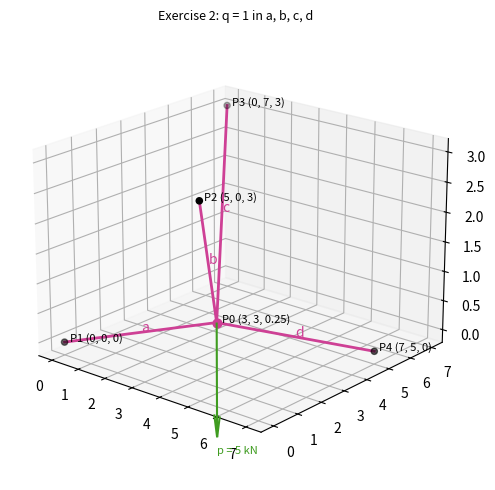
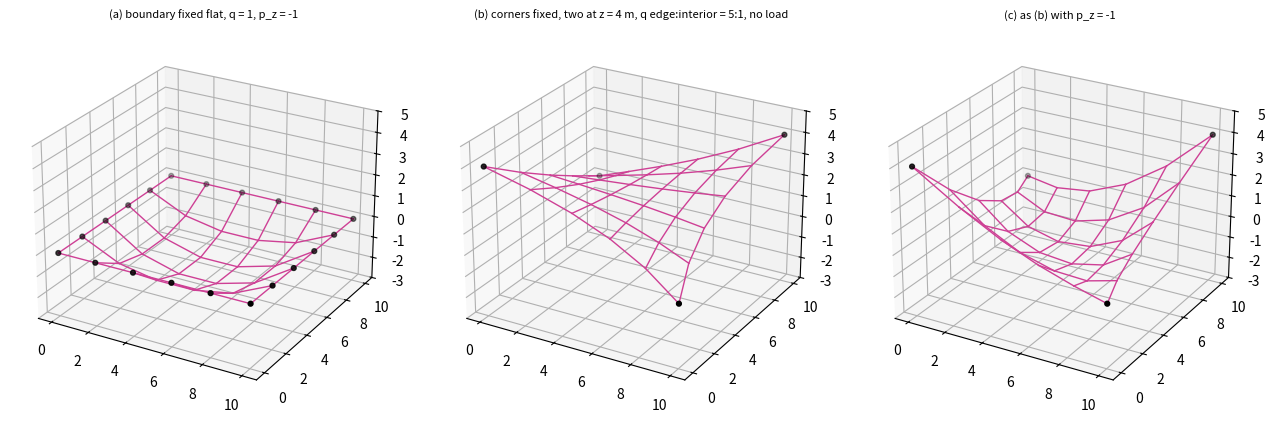

Write Python code to recreate these figures, in order.
import numpy as np

np.set_printoptions(precision=4, suppress=True, linewidth=110)

# Fixed points P1..P4 of the chapter's exercises (p. 68), one row per point, columns x y z (m)
P_fixed = np.array([[0.0, 0.0, 0.0],    # P1
                    [5.0, 0.0, 3.0],    # P2
                    [0.0, 7.0, 3.0],    # P3
                    [7.0, 5.0, 0.0]])   # P4
p = np.array([0.0, 0.0, -5.0])          # load on P0 (kN): 5 kN gravity acts in -z
q = np.array([1.0, 1.0, 1.0, 1.0])      # force densities of bars a b c d (kN/m)
bars = ["a", "b", "c", "d"]

print("fixed points (4x3):\n", P_fixed)
print("load p =", p, "kN   force densities q =", q, "kN/m")


def lengths(P0):
    """(6.2): l_k = sqrt((x_k-x0)^2 + (y_k-y0)^2 + (z_k-z0)^2) for the four bars, as one array."""
    return np.linalg.norm(P_fixed - P0, axis=1)


P0_guess = np.array([3.0, 3.0, 1.0])
print("guess P0 =", P0_guess, " -> lengths l =", lengths(P0_guess))


def residual(P0, F):
    """(6.6) in x, y and z at once: sum_k (P_k - P0)/l_k * F_k + p.  Zero when P0 is in equilibrium."""
    l = lengths(P0)
    cosines = (P_fixed - P0) / l[:, None]          # (6.4): direction cosines, one row per bar
    return (cosines * F[:, None]).sum(axis=0) + p


F_guess = np.array([1.0, 1.0, 1.0, 1.0])            # kN, as in exercise 1
print("direction cosines at the guess:\n", (P_fixed - P0_guess) / lengths(P0_guess)[:, None])
print("residual (6.6) at the guess with F = 1 kN:", residual(P0_guess, F_guess), " <- not zero, not in equilibrium")


def solve_single_node(q):
    """(6.13): P0 = (p + sum_k q_k P_k) / sum_k q_k, one line per coordinate."""
    return (p + (q[:, None] * P_fixed).sum(axis=0)) / q.sum()


P0 = solve_single_node(q)
l = lengths(P0)
F = q * l                                           # (6.33): the forces follow from the shape, F_k = q_k l_k
print("numerator  p + sum q_k P_k =", p + (q[:, None] * P_fixed).sum(axis=0))
print("denominator sum q_k        =", q.sum())
print("P0 (6.13)                  =", P0)
for k in range(4):
    print(f"  bar {bars[k]}: l = {l[k]:.4f} m, F = q l = {F[k]:.4f} kN")
print("residual (6.6) at P0       =", residual(P0, F), " <- equilibrium")


q2 = np.array([1.0, 2.0, 1.0, 2.0])                 # stiffer bars b and d
P0b = solve_single_node(q2)
print("q =", q2, " -> P0 =", P0b)
print("  P0 moved from", P0, "towards the midpoint of P2 and P4", (P_fixed[1] + P_fixed[3]) / 2)
print("  forces F = q l =", q2 * lengths(P0b), "kN;  residual =", residual(P0b, q2 * lengths(P0b)))


def solve_with_forces(F, P0, steps=300):
    """Fixed-point iteration: with the current P0 compute l, turn the given forces into q = F/l (6.10),
    solve the linear (6.13), repeat until P0 stops moving.  Returns P0 and the number of steps."""
    for it in range(steps):
        P0_new = solve_single_node(F / lengths(P0))
        if np.linalg.norm(P0_new - P0) < 1e-12:
            return P0_new, it + 1
        P0 = P0_new
    return P0, steps


P0c, its = solve_with_forces(2.0 * np.ones(4), P0_guess)
print(f"F = 2 kN in every bar: converged in {its} steps to P0 =", P0c, " q = F/l =", 2.0 / lengths(P0c))
P0d, its = solve_with_forces(1.0 * np.ones(4), P0_guess, steps=100)
print(f"F = 1 kN in every bar: after {its} steps P0 =", P0d, " residual =", residual(P0d, np.ones(4)))
print("  four forces of 1 kN pull up with at most 4 kN together: a 5 kN load cannot be balanced")


a = np.array([1.0, 2.0, 3.0])
A = np.diag(a)
print("a =", a, "  a^T =", a.T, " (NumPy does not distinguish row and column for 1-D arrays)")
print("A = diag(a) =\n", A)
u_demo, q_demo = np.array([3.0, -2.0, 3.0, -4.0]), np.array([1.0, 2.0, 1.0, 2.0])
print("U q =", np.diag(u_demo) @ q_demo, "  Q u =", np.diag(q_demo) @ u_demo, "  u*q =", u_demo * q_demo)


C = np.array([[+1, -1, 0, 0, 0],    # bar a: P0 - P1
              [+1, 0, -1, 0, 0],    # bar b: P0 - P2
              [+1, 0, 0, -1, 0],    # bar c: P0 - P3
              [+1, 0, 0, 0, -1]],   # bar d: P0 - P4
             dtype=float)
x = np.r_[P0[0], P_fixed[:, 0]]     # (6.16): x = [x0 x1 x2 x3 x4]
y = np.r_[P0[1], P_fixed[:, 1]]
z = np.r_[P0[2], P_fixed[:, 2]]
u = C @ x                           # (6.17)
print("C (4 bars x 5 nodes):\n", C)
print("row sums", C.sum(axis=1), " column sums", C.sum(axis=0), " rank", np.linalg.matrix_rank(C), "= n - 1")
print("x =", x)
print("u = C x =", u, " = x0 - x_k   (the book's (6.15) lists x_k - x0:", x[1:] - x[0], ")")


C_N, C_F = C[:, :1], C[:, 1:]        # column of P0 | columns of P1..P4
x_N, x_F = x[:1], x[1:]
u = C_N @ x_N + C_F @ x_F            # (6.20)
v = C_N @ y[:1] + C_F @ y[1:]
w = C_N @ z[:1] + C_F @ z[1:]
print("C_N (4x1) =", C_N.ravel(), "  C_F (4x4) =\n", C_F)
print("x_N =", x_N, " x_F =", x_F)
print("u =", u, "\nv =", v, "\nw =", w)


U, V, W = np.diag(u), np.diag(v), np.diag(w)
L = np.sqrt(U @ U + V @ V + W @ W)   # (6.21); the square root of a diagonal matrix is taken on the diagonal
Q = np.diag(q)
print("U = diag(u) =\n", U)
print("L = (U^2 + V^2 + W^2)^(1/2) =\n", L)
print("diagonal of L =", np.diag(L), " same as lengths(P0) =", lengths(P0))


def f(x0):
    """(6.22): the four bar lengths as a function of the x-coordinate of the free node alone."""
    return lengths(np.array([x0, P0[1], P0[2]]))


h = 1e-6
dl_dx0_fd = (f(P0[0] + h) - f(P0[0] - h)) / (2 * h)
print("f(x0) = l =", f(P0[0]))
print("f(x0 + 0.1) =", f(P0[0] + 0.1), " <- move P0 0.1 m in +x: bars a, c lengthen, b, d shorten")
print("d l / d x0 by finite differences =", dl_dx0_fd)


dl_dx0 = -(P_fixed[:, 0] - P0[0]) / l                 # (6.23): -(x_k - x0) / l_k
print("d l / d x0 by (6.23)             =", dl_dx0)
print("direction cosines (x_k - x0)/l_k =", (P_fixed[:, 0] - P0[0]) / l, " <- the same numbers with the opposite sign")


J_T = C_N.T @ U @ np.linalg.inv(L)                   # (6.24): C_N^T U L^-1, here a 1 x 4 row
print("U L^-1 (diagonal) =", np.diag(U @ np.linalg.inv(L)))
print("C_N^T U L^-1      =", J_T.ravel(), " <- equal to (6.23)")


J_T_z = -(P_fixed[:, 2] - P0[2]) / l                 # (6.23) for z0 instead of x0
print("J_z = d l / d z0 =", J_T_z)
print("bar force components in z, -J_z * F =", -J_T_z * F, " sum =", (-J_T_z * F).sum(), "kN")
print("(6.25): -J_z^T f + p_z =", -J_T_z @ F + p[2], " <- zero: the bars carry the 5 kN")


lhs = C_N.T @ W @ np.linalg.inv(L) @ F               # left-hand side of (6.26) in z
print("(6.26) C_N^T W L^-1 f =", lhs, "   p_z =", p[2])
print("       ... + p_z =", lhs + p[2], " (as printed)      ... - p_z =", lhs - p[2], " (zero)")
q_back = np.linalg.inv(L) @ F                        # (6.27): q = L^-1 f
print("(6.27) q = L^-1 f =", q_back)
print("(6.28) C_N^T W q  =", C_N.T @ W @ q_back, " = p_z: the lengths have cancelled")


print("W q   =", W @ q, "  Q w =", Q @ w, "  Q C z =", Q @ C @ z)
print("(6.29) C_N^T Q C z          =", C_N.T @ Q @ C @ z)
print("(6.30) C_N^T Q C_N z_N + C_N^T Q C_F z_F =", C_N.T @ Q @ C_N @ z[:1] + C_N.T @ Q @ C_F @ z[1:])


D_N = C_N.T @ Q @ C_N                                # (6.31): n_N x n_N, here 1 x 1
D_F = C_N.T @ Q @ C_F                                # n_N x n_F, here 1 x 4
print("D_N = C_N^T Q C_N =", D_N, "  D_F = C_N^T Q C_F =", D_F)
x_N = np.linalg.solve(D_N, p[0:1] - D_F @ x_F)       # (6.32), x
y_N = np.linalg.solve(D_N, p[1:2] - D_F @ y[1:])     # (6.32), y
z_N = np.linalg.solve(D_N, p[2:3] - D_F @ z[1:])     # (6.32), z
print("right-hand side in z: p_z - D_F z_F =", p[2:3] - D_F @ z[1:], " -> z_N =", z_N)
print("P0 from (6.32) =", np.r_[x_N, y_N, z_N], " same as (6.13):", P0)
print("(6.33) f = L q =", L @ q, "kN")


n_side, size = 6, 10.0
spacing = size / (n_side - 1)
nodes = [(i, j) for j in range(n_side) for i in range(n_side)]          # node k = 6 j + i
index = {ij: k for k, ij in enumerate(nodes)}
grid_bars = []
for (i, j) in nodes:
    if i + 1 < n_side:
        grid_bars.append((index[(i, j)], index[(i + 1, j)]))           # bar along x
    if j + 1 < n_side:
        grid_bars.append((index[(i, j)], index[(i, j + 1)]))           # bar along y
n, m = len(nodes), len(grid_bars)
Cg = np.zeros((m, n))
for r, (k1, k2) in enumerate(grid_bars):
    Cg[r, k1], Cg[r, k2] = +1, -1                                       # same convention as (6.14)
xy = np.array([(i * spacing, j * spacing) for (i, j) in nodes])
on_edge = [k for k, (i, j) in enumerate(nodes) if i in (0, n_side - 1) or j in (0, n_side - 1)]
corners = [index[(0, 0)], index[(5, 0)], index[(5, 5)], index[(0, 5)]]
edge_bars = [r for r, (k1, k2) in enumerate(grid_bars) if k1 in on_edge and k2 in on_edge]
print(f"n = {n} nodes, m = {m} bars, {len(on_edge)} nodes on the boundary, {len(edge_bars)} boundary bars")
print("C shape", Cg.shape, " rank", np.linalg.matrix_rank(Cg), "= n - 1;  first rows:\n", Cg[:3, :8], "...")


def fdm_solve(C, fixed, q, xyz_fixed, p_free):
    """(6.32) for x, y and z.
    C: m x n branch-node matrix; fixed: list of fixed node indices; q: (m,) force densities;
    xyz_fixed: (n_F, 3) coordinates of the fixed nodes; p_free: (n_N, 3) loads at the free nodes.
    Returns the (n, 3) coordinates of all nodes."""
    n = C.shape[1]
    free = [k for k in range(n) if k not in fixed]
    C_N, C_F = C[:, free], C[:, fixed]                                  # (6.18)
    Q = np.diag(q)
    D_N = C_N.T @ Q @ C_N                                               # (6.31)
    D_F = C_N.T @ Q @ C_F
    xyz = np.zeros((n, 3))
    xyz[fixed] = xyz_fixed
    for c in range(3):
        xyz[free, c] = np.linalg.solve(D_N, p_free[:, c] - D_F @ xyz_fixed[:, c])   # (6.32)
    return xyz


def check_equilibrium(C, xyz, q, p_all):
    """sum over bars of q (x_other - x_node) + p at every node; zero at the free nodes, minus the reaction at fixed ones."""
    diff = C @ xyz                                                      # (6.17): one row per bar, x_start - x_end
    return -C.T @ (q[:, None] * diff) + p_all


# the single node again, now through the general function
xyz_single = fdm_solve(C, [1, 2, 3, 4], q, P_fixed, p[None, :])
print("single node through fdm_solve:", xyz_single[0], " = P0")


cases = []
# (a) boundary nodes fixed flat, q = 1, 1 kN down at every interior node (a hanging net)
q_a = np.ones(m)
xyz_a = fdm_solve(Cg, on_edge, q_a, np.c_[xy[on_edge], np.zeros(len(on_edge))], np.tile([0, 0, -1.0], (n - len(on_edge), 1)))
cases.append(("(a) boundary fixed flat, q = 1, p_z = -1", xyz_a, on_edge, q_a, -1.0))
# (b) only the corners fixed, two opposite corners at z = 4 m, edge bars q = 5, interior q = 1, no load (a saddle)
q_b = np.ones(m); q_b[edge_bars] = 5.0
z_corners = np.array([4.0, 0.0, 4.0, 0.0])
xyz_b = fdm_solve(Cg, corners, q_b, np.c_[xy[corners], z_corners], np.zeros((n - 4, 3)))
cases.append(("(b) corners fixed, two at z = 4 m, q edge:interior = 5:1, no load", xyz_b, corners, q_b, 0.0))
# (c) as (b) with 1 kN down at every free node
xyz_c = fdm_solve(Cg, corners, q_b, np.c_[xy[corners], z_corners], np.tile([0, 0, -1.0], (n - 4, 1)))
cases.append(("(c) as (b) with p_z = -1", xyz_c, corners, q_b, -1.0))
interior = [index[(i, j)] for j in range(1, 5) for i in range(1, 5)]
for name, xyz, fixed, qq, pz in cases:
    free = [k for k in range(n) if k not in fixed]
    p_all = np.zeros((n, 3)); p_all[free, 2] = pz
    res = check_equilibrium(Cg, xyz, qq, p_all)
    lg = np.linalg.norm(xyz[[b[0] for b in grid_bars]] - xyz[[b[1] for b in grid_bars]], axis=1)
    print(name)
    print("  z of the 16 interior nodes:\n", xyz[interior, 2].reshape(4, 4))
    print("  forces f = L q: min %.3f max %.3f kN;  max |residual| at free nodes %.1e;  reactions z at the first 4 fixed nodes %s"
          % ((lg * qq).min(), (lg * qq).max(), np.abs(res[free]).max(), -res[fixed[:4], 2]))


try:
    import matplotlib
    import matplotlib.pyplot as plt
    fig = plt.figure(figsize=(6, 5))
    ax = fig.add_subplot(projection="3d")
    for k in range(4):
        ax.plot(*zip(P0, P_fixed[k]), color="#ce4095", lw=2)
        ax.text(*P_fixed[k], f"  P{k + 1} ({P_fixed[k][0]:g}, {P_fixed[k][1]:g}, {P_fixed[k][2]:g})", fontsize=8)
        ax.text(*(P0 + P_fixed[k]) / 2, bars[k], fontsize=10, color="#ce4095")
    ax.scatter(*P_fixed.T, color="k", s=20); ax.scatter(*P0, color="#ce4095", s=40)
    ax.text(*P0, f"  P0 ({P0[0]:g}, {P0[1]:g}, {P0[2]:g})", fontsize=8)
    ax.quiver(*P0, 0, 0, -2.0, color="#3f9c20", arrow_length_ratio=0.2)
    ax.text(P0[0], P0[1], P0[2] - 2.3, "p = 5 kN", color="#3f9c20", fontsize=8)
    ax.set_title("Exercise 2: q = 1 in a, b, c, d", fontsize=9); ax.view_init(elev=20, azim=-50)
    fig.tight_layout(); plt.show()
    fig = plt.figure(figsize=(13, 4.2))
    for a_, (name, xyz, fixed, qq, pz) in enumerate(cases):
        ax = fig.add_subplot(1, 3, a_ + 1, projection="3d")
        for k1, k2 in grid_bars:
            ax.plot(*zip(xyz[k1], xyz[k2]), color="#ce4095", lw=1)
        ax.scatter(*xyz[fixed].T, color="k", s=12)
        ax.set_title(name, fontsize=8); ax.set_zlim(-3, 5); ax.view_init(elev=25, azim=-60)
    fig.tight_layout(); plt.show()
except ImportError:
    print("matplotlib not installed: no pictures")


EA = np.diag([500.0, 500.0, 500.0, 500.0])           # kN, one value per bar
I = np.eye(4)
l0 = np.linalg.solve(I + np.linalg.inv(EA) @ Q @ L, l)   # (6.37): l0 = (I + EA^-1 Q L)^-1 l
e = l - l0                                           # (6.34): elastic elongation
print("stressed lengths l =", l)
print("cutting lengths l0 =", l0, " (each bar cut about 1 % short)")
print("elongations e = l - l0 =", e, "  check (6.34) L0 EA^-1 f =", np.diag(l0) @ np.linalg.inv(EA) @ F)
print("Hooke (6.1): EA/l0 * e =", np.diag(EA) / l0 * e, " = F =", F)
